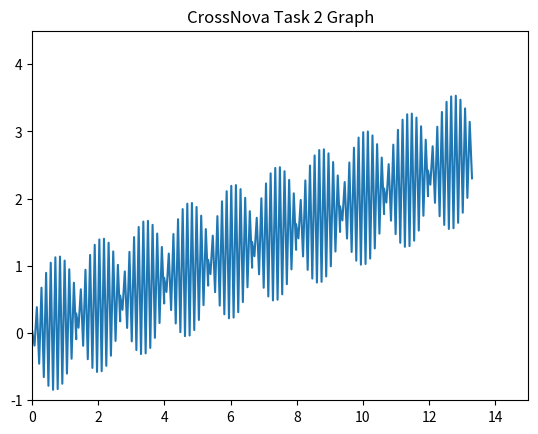

Python code for this plot:
import matplotlib.pyplot as plt
import numpy as np


def plot(x_list: list, y_list: list):
    """
    :param x_list:
    :param y_list:
    """
    plt.plot(x_list, y_list)
    plt.title('CrossNova Task 2 Graph')
    plt.ylim(-1, 4.5)
    plt.xlim(0, 15)
    plt.show()


def set_graph_x(start, iterations, move_size) -> list:
    """
    sets the x indexes for a graph
    :param start: x[0] in the set
    :param iterations: how many indexes are in the set
    :param move_size: distance between each x in the set
    :return: a list with all the x indexes for the graph
    """
    x_indexes = []
    to_add = start
    for _ in np.arange(start, start + iterations, 1):
        x_indexes.append(to_add)
        to_add += move_size
    return x_indexes


def set_graph_y(start, length, multiplier) -> list:
    """
    sets y indexes for a graph
    :param start: y[0] of the new set of indexes
    :param length: how many points in the sets
    :param multiplier: the multiplier which sets the final height of each index
    :return: a list containing all the new indexes
    """
    y_indexes = []
    half_range = int(length / 2)
    to_add = start + half_range / length ** 2
    for index in range(half_range):
        if index % 2 == 0:
            y_indexes.append(to_add)
        else:
            y_indexes.append(to_add * -1)
        to_add = to_add + (half_range - index) / length ** 2 * multiplier
    for index in range(half_range, 0, -1):
        if index % 2 == 0:
            y_indexes.append(to_add)
        else:
            y_indexes.append(to_add * -1)
        to_add = to_add - (half_range - index) / length ** 2 * multiplier
    return y_indexes


if __name__ == '__main__':
    xs = []
    ys = []
    set_size = 20
    last = 0
    for i in range(10):
        new_x_loop_indexes = set_graph_x(last, set_size, 0.07)
        new_y_loop_indexes = set_graph_y(0, set_size, 7)
        for i in range(len(new_y_loop_indexes)):
            new_y_loop_indexes[i] = new_y_loop_indexes[i] + (new_x_loop_indexes[i] * 0.2)
        last = new_x_loop_indexes[len(new_x_loop_indexes) - 1]
        xs.extend(new_x_loop_indexes)
        ys.extend(new_y_loop_indexes)
    plot(xs, ys)
